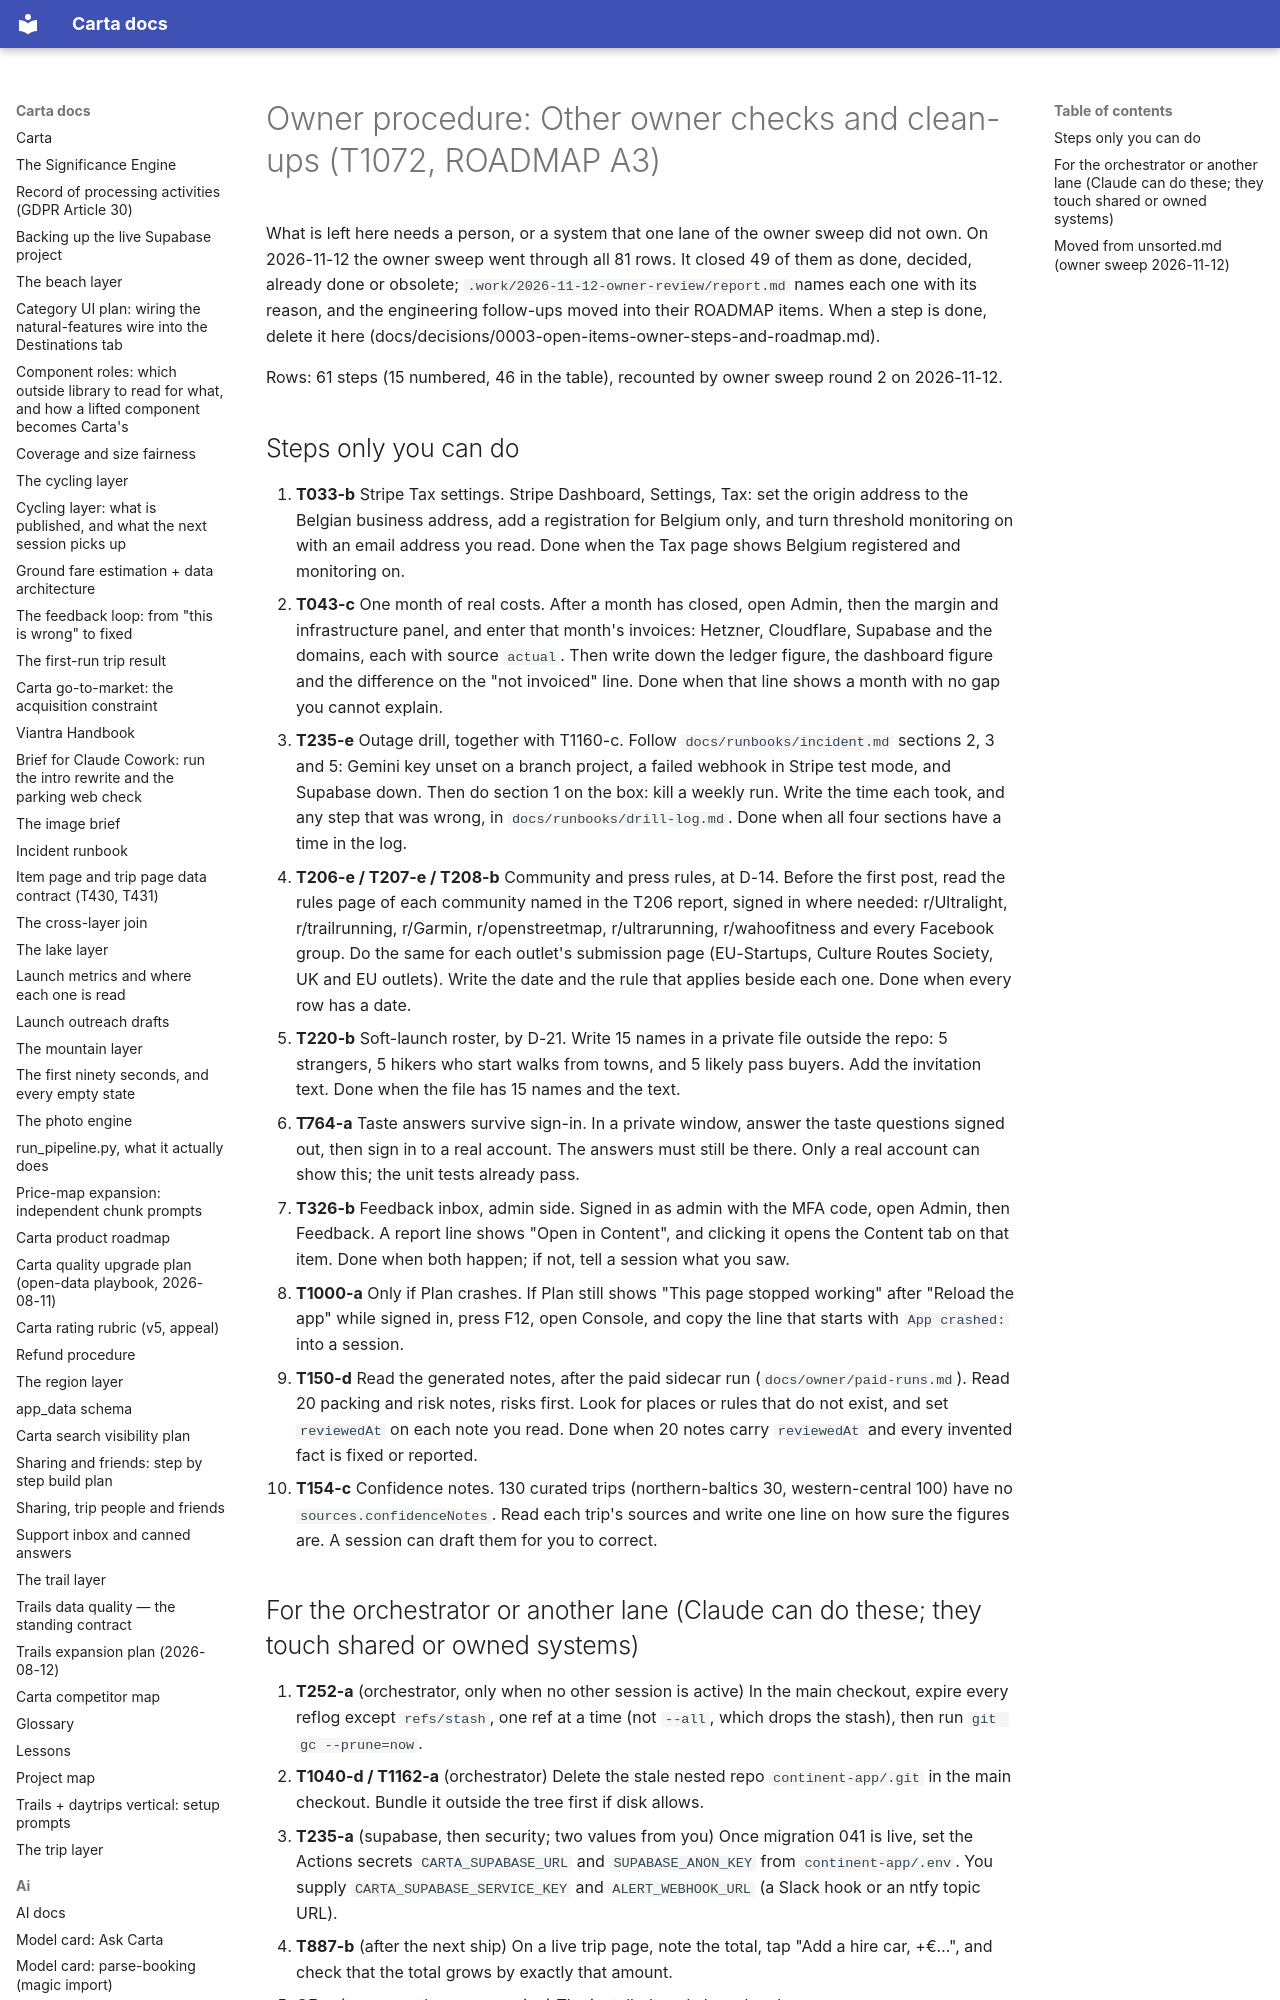

repository: basvn123/carta-travel-app · page: owner/owner-checks/index.html · generator: mkdocs

# Owner procedure: Other owner checks and clean-ups (T1072, ROADMAP A3)

What is left here needs a person, or a system that one lane of the owner sweep did not own. On 2026-11-12 the owner sweep went through all 81 rows. It closed 49 of them as done, decided, already done or obsolete; `.work/2026-11-12-owner-review/report.md` names each one with its reason, and the engineering follow-ups moved into their ROADMAP items. When a step is done, delete it here (docs/decisions/0003-open-items-owner-steps-and-roadmap.md).

Rows: 61 steps (15 numbered, 46 in the table), recounted by owner sweep round 2 on 2026-11-12.
